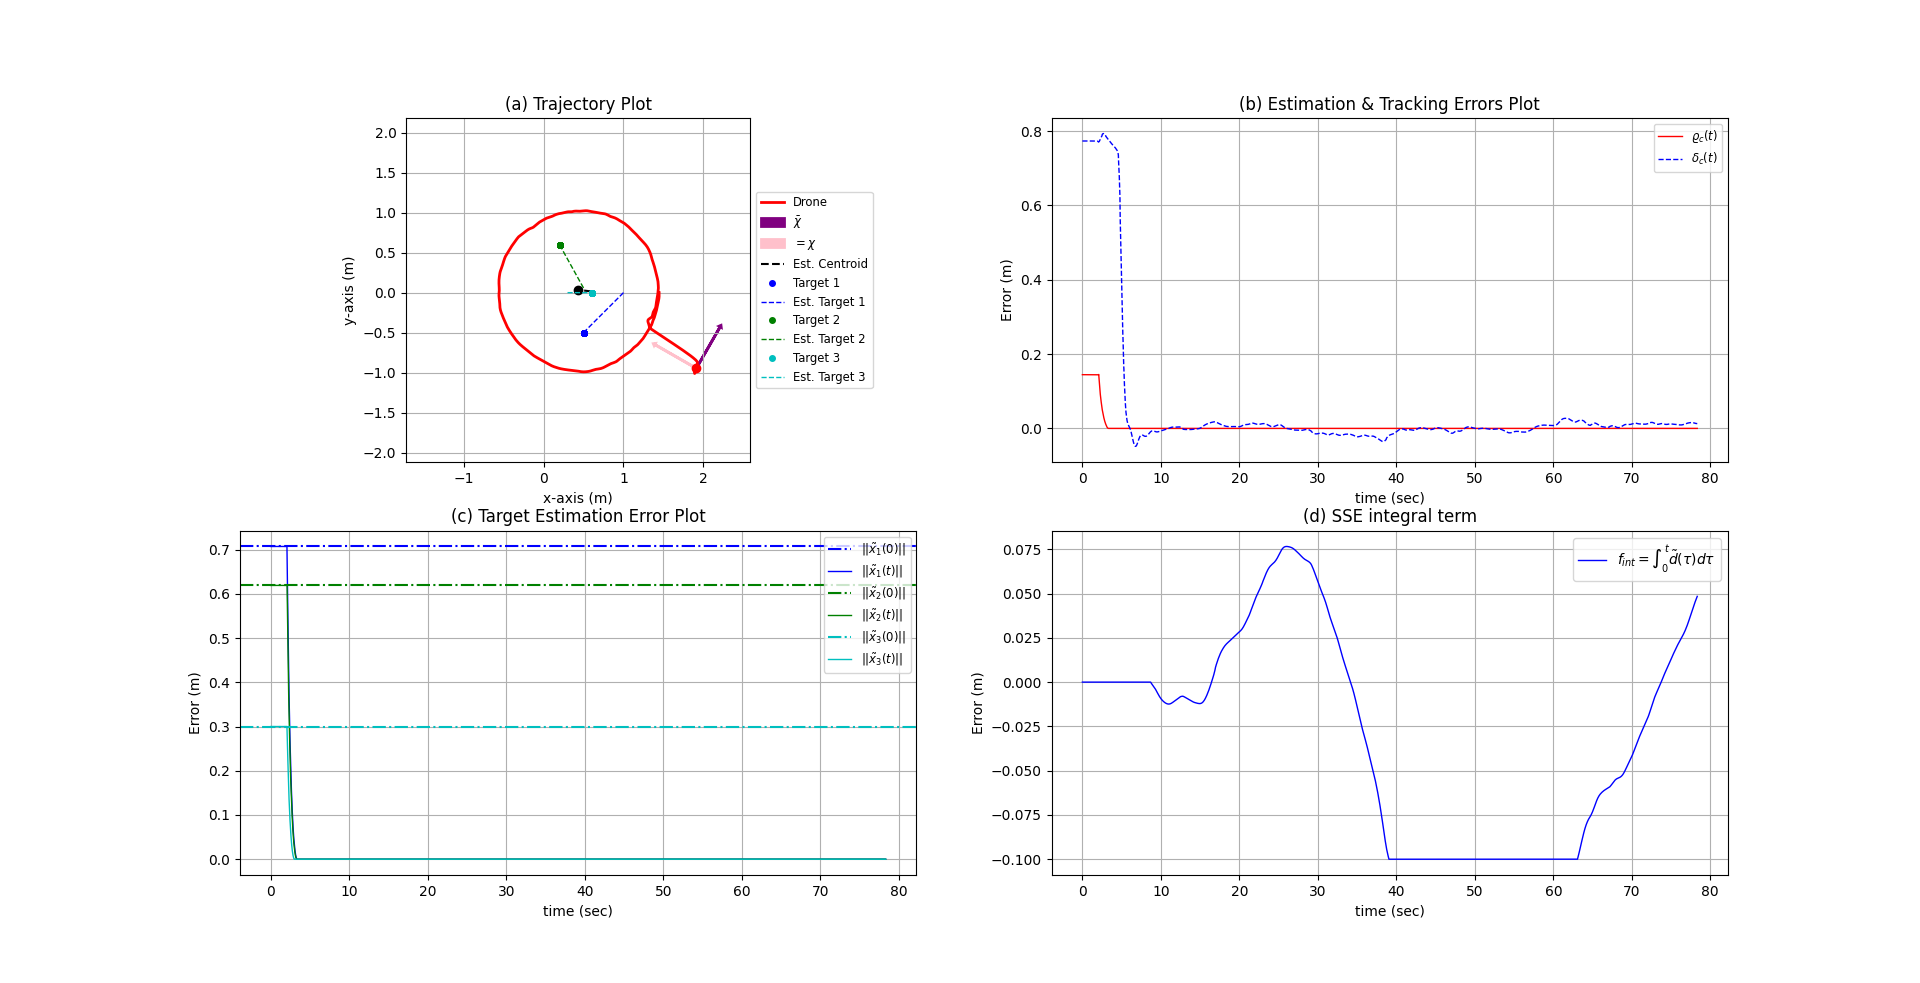

The data file committed next to this chart (first rows):
k_s, alpha_1, T_c1, alpha_2, T_c2, p_T1_x_0, p_T1_y_0, p_T2_x_0, p_T2_y_0, p_T3_x_0, p_T3_y_0, z
0.05, 0.5, 2, 0.9, 4, 0.5, -0.5, 0.2, 0.6, 0.6, 0.0, -0.009662
t, tStep, p_a_x(t), p_a_y(t), pC_hat_x(t), pC_hat_y(t), u_x(t), u_y(t), v_a_x(t), v_a_y(t), z, d_des(t), d_des_dot(t), delta_traj(t), pT_hat1_x(t), pT_hat1_y(t), P1_11(t), P1_12(t), P1_21(t), P1_22(t), q1_1(t), q1_2(t), xi1_1(t), xi1_2(t)
-0.187, 0, 1.911, -0.9468, 0.6, 0.0195, 0, 0, 0.0001431, 0.0008583, -0.009683, 1.0, 0.7512, 0.7732, 1.0, 0.0, 0.0, 0.0, 0.0, 0.0, 0.0, 0.0, 0.0, 0.0
1.146, 1, 1.911, -0.9468, 0.6, 0.0195, 0, 0, -0.000658, 4.291534423828125e-05, -0.009677, 1.0, 0.0, 0.7732, 1.0, 0.0, 0.1213, 0.3832, 0.3832, 1.21, -0.1309, -0.4134, 0.0, 0.0
1.157, 2, 1.911, -0.9468, 0.6, 0.0195, 0, 0, -7.152557373046875e-05, 0.0004148, -0.009668, 1.0, 0.0, 0.7732, 1.0, 0.0, 0.121, 0.3822, 0.3822, 1.207, -0.1306, -0.4123, 0.0, 0.0
1.172, 3, 1.911, -0.9469, 0.6, 0.0195, 0, 0, -0.0002146, -0.000658, -0.009683, 1.0, 0.0, 0.7732, 1.0, 0.0, 0.1206, 0.3808, 0.3808, 1.202, -0.1301, -0.4108, 0.0, 0.0
1.188, 4, 1.911, -0.9468, 0.6, 0.0195, 0, 0, 0.0002718, -0.0001788, -0.009675, 1.0, 0.0, 0.7732, 1.0, 0.0, 0.1201, 0.3794, 0.3794, 1.198, -0.1296, -0.4093, 0.0, 0.0
1.204, 5, 1.911, -0.9468, 0.6, 0.0195, 0, 0, 0.000186, 0.0004864, -0.009674, 1.0, 0.0, 0.7732, 1.0, 0.0, 0.1197, 0.378, 0.378, 1.194, -0.1292, -0.4078, 0.0, 0.0
1.219, 6, 1.911, -0.9468, 0.6, 0.0195, 0, 0, -0.0003576, -0.0008297, -0.009664, 1.0, 0.0, 0.7732, 1.0, 0.0, 0.1193, 0.3767, 0.3767, 1.19, -0.1287, -0.4064, 0.0, 0.0
1.234, 7, 1.911, -0.9468, 0.6, 0.0195, 0, 0, 0.0002575, 0.0003862, -0.009663, 1.0, 0.0, 0.7732, 1.0, 0.0, 0.1189, 0.3754, 0.3754, 1.185, -0.1283, -0.405, 0.0, 0.0
1.25, 8, 1.911, -0.9468, 0.6, 0.0195, 0, 0, -7.152557373046875e-05, 0.0003576, -0.009661, 1.0, 0.0, 0.7732, 1.0, 0.0, 0.1185, 0.3741, 0.3741, 1.181, -0.1278, -0.4036, 0.0, 0.0
1.265, 9, 1.911, -0.9468, 0.6, 0.0195, 0, 0, 0.0001717, 0.0002789, -0.009651, 1.0, 0.0, 0.7732, 1.0, 0.0, 0.1181, 0.3728, 0.3728, 1.177, -0.1274, -0.4022, 0.0, 0.0
1.281, 10, 1.911, -0.9468, 0.6, 0.0195, 0, 0, 0.0, -0.0002503, -0.009651, 1.0, 0.0, 0.7732, 1.0, 0.0, 0.1177, 0.3716, 0.3716, 1.173, -0.1269, -0.4009, 0.0, 0.0
1.296, 11, 1.911, -0.9468, 0.6, 0.0195, 0, 0, -0.0006437, 0.0004148, -0.009644, 1.0, 0.0, 0.7732, 1.0, 0.0, 0.1173, 0.3704, 0.3704, 1.17, -0.1265, -0.3996, 0.0, 0.0
1.311, 12, 1.911, -0.9468, 0.6, 0.0195, 0, 0, -5.7220458984375e-05, 0.0001073, -0.009656, 1.0, 0.0, 0.7732, 1.0, 0.0, 0.1169, 0.3692, 0.3692, 1.166, -0.1261, -0.3983, 0.0, 0.0
1.327, 13, 1.911, -0.9468, 0.6, 0.0195, 0, 0, 0.0004435, 0.0001144, -0.009654, 1.0, 0.0, 0.7732, 1.0, 0.0, 0.1165, 0.3679, 0.3679, 1.162, -0.1257, -0.397, 0.0, 0.0
1.342, 14, 1.911, -0.9468, 0.6, 0.0195, 0, 0, 5.7220458984375e-05, -1.430511474609375e-05, -0.009649, 1.0, 0.0, 0.7732, 1.0, 0.0, 0.1162, 0.3668, 0.3668, 1.158, -0.1253, -0.3958, 0.0, 0.0
1.358, 15, 1.911, -0.9468, 0.6, 0.0195, 0, 0, -0.0002575, 0.0003147, -0.009655, 1.0, 0.0, 0.7732, 1.0, 0.0, 0.1158, 0.3656, 0.3656, 1.155, -0.1249, -0.3945, 0.0, 0.0
1.373, 16, 1.911, -0.9468, 0.6, 0.0195, 0, 0, 0.0005293, 0.0006795, -0.009656, 1.0, 0.0, 0.7732, 1.0, 0.0, 0.1154, 0.3645, 0.3645, 1.151, -0.1245, -0.3932, 0.0, 0.0
1.388, 17, 1.911, -0.9468, 0.6, 0.0195, 0, 0, -0.0004435, 2.1457672119140625e-05, -0.009655, 1.0, 0.0, 0.7732, 1.0, 0.0, 0.1151, 0.3634, 0.3634, 1.147, -0.1241, -0.392, 0.0, 0.0
1.404, 18, 1.911, -0.9468, 0.6, 0.0195, 0, 0, 0.0001144, -0.000236, -0.009656, 1.0, 0.0, 0.7732, 1.0, 0.0, 0.1147, 0.3622, 0.3622, 1.144, -0.1238, -0.3908, 0.0, 0.0
1.419, 19, 1.911, -0.9468, 0.6, 0.0195, 0, 0, -8.58306884765625e-05, -0.0001645, -0.009656, 1.0, 0.0, 0.7732, 1.0, 0.0, 0.1144, 0.3611, 0.3611, 1.14, -0.1234, -0.3896, 0.0, 0.0
1.434, 20, 1.911, -0.9468, 0.6, 0.0195, 0, 0, -0.000844, 0.0004077, -0.009661, 1.0, 0.0, 0.7732, 1.0, 0.0, 0.114, 0.36, 0.36, 1.137, -0.123, -0.3885, 0.0, 0.0
1.45, 21, 1.911, -0.9468, 0.6, 0.0195, 0, 0, 0.0001431, -0.0004506, -0.009661, 1.0, 0.0, 0.7732, 1.0, 0.0, 0.1137, 0.359, 0.359, 1.134, -0.1226, -0.3873, 0.0, 0.0
1.465, 22, 1.911, -0.9468, 0.6, 0.0195, 0, 0, 0.0001001, 0.0008011, -0.009668, 1.0, 0.0, 0.7732, 1.0, 0.0, 0.1133, 0.3579, 0.3579, 1.13, -0.1223, -0.3862, 0.0, 0.0
1.481, 23, 1.911, -0.9468, 0.6, 0.0195, 0, 0, 0.0004578, 0.0003004, -0.009667, 1.0, 0.0, 0.7732, 1.0, 0.0, 0.113, 0.3569, 0.3569, 1.127, -0.1219, -0.385, 0.0, 0.0
1.496, 24, 1.911, -0.9468, 0.6, 0.0195, 0, 0, 0.0001574, -0.0002217, -0.009661, 1.0, 0.0, 0.7733, 1.0, 0.0, 0.1127, 0.3559, 0.3559, 1.124, -0.1216, -0.384, 0.0, 0.0
1.511, 25, 1.911, -0.9468, 0.6, 0.0195, 0, 0, 0.0003719, 0.0, -0.009676, 1.0, 0.0, 0.7733, 1.0, 0.0, 0.1124, 0.3549, 0.3549, 1.121, -0.1212, -0.3829, 0.0, 0.0
1.527, 26, 1.911, -0.9468, 0.6, 0.0195, 0, 0, -0.0002432, -0.0001788, -0.009665, 1.0, 0.0, 0.7733, 1.0, 0.0, 0.1121, 0.3539, 0.3539, 1.117, -0.1209, -0.3818, 0.0, 0.0
1.542, 27, 1.911, -0.9469, 0.6, 0.0195, 0, 0, -0.0005293, -0.0001359, -0.009666, 1.0, 0.0, 0.7733, 1.0, 0.0, 0.1118, 0.3529, 0.3529, 1.114, -0.1206, -0.3808, 0.0, 0.0
1.558, 28, 1.911, -0.9469, 0.6, 0.0195, 0, 0, -0.0004721, 0.000422, -0.009669, 1.0, 0.0, 0.7732, 1.0, 0.0, 0.1115, 0.352, 0.352, 1.111, -0.1203, -0.3797, 0.0, 0.0
1.572, 29, 1.911, -0.9469, 0.6, 0.0195, 0, 0, 2.86102294921875e-05, 0.0001073, -0.009658, 1.0, 0.0, 0.7732, 1.0, 0.0, 0.1112, 0.351, 0.351, 1.109, -0.1199, -0.3787, 0.0, 0.0
1.588, 30, 1.911, -0.9468, 0.6, 0.0195, 0, 0, -0.0001574, 0.0008512, -0.009657, 1.0, 0.0, 0.7732, 1.0, 0.0, 0.1109, 0.3501, 0.3501, 1.106, -0.1196, -0.3777, 0.0, 0.0
1.603, 31, 1.911, -0.9468, 0.6, 0.0195, 0, 0, 0.0, 0.0005221, -0.009665, 1.0, 0.0, 0.7732, 1.0, 0.0, 0.1106, 0.3492, 0.3492, 1.103, -0.1193, -0.3767, 0.0, 0.0
1.619, 32, 1.911, -0.9468, 0.6, 0.0195, 0, 0, 0.0006151, 0.0, -0.009654, 1.0, 0.0, 0.7732, 1.0, 0.0, 0.1103, 0.3483, 0.3483, 1.1, -0.119, -0.3757, 0.0, 0.0
1.634, 33, 1.911, -0.9468, 0.6, 0.0195, 0, 0, 0.000186, -0.0007439, -0.009659, 1.0, 0.0, 0.7732, 1.0, 0.0, 0.11, 0.3474, 0.3474, 1.097, -0.1187, -0.3748, 0.0, 0.0
1.65, 34, 1.911, -0.9468, 0.6, 0.0195, 0, 0, 0.0002146, -3.5762786865234375e-05, -0.009653, 1.0, 0.0, 0.7732, 1.0, 0.0, 0.1097, 0.3465, 0.3465, 1.094, -0.1184, -0.3738, 0.0, 0.0
1.665, 35, 1.911, -0.9468, 0.6, 0.0195, 0, 0, -0.0001574, -7.867813110351562e-05, -0.009651, 1.0, 0.0, 0.7732, 1.0, 0.0, 0.1094, 0.3456, 0.3456, 1.091, -0.1181, -0.3729, 0.0, 0.0
1.681, 36, 1.911, -0.9468, 0.6, 0.0195, 0, 0, 5.7220458984375e-05, -0.0001073, -0.009653, 1.0, 0.0, 0.7732, 1.0, 0.0, 0.1092, 0.3448, 0.3448, 1.089, -0.1178, -0.372, 0.0, 0.0
1.696, 37, 1.911, -0.9468, 0.6, 0.0195, 0, 0, -0.0004005, 0.000751, -0.009654, 1.0, 0.0, 0.7732, 1.0, 0.0, 0.1089, 0.344, 0.344, 1.086, -0.1175, -0.3711, 0.0, 0.0
1.711, 38, 1.911, -0.9468, 0.6, 0.0195, 0, 0, -7.152557373046875e-05, 0.0005579, -0.009653, 1.0, 0.0, 0.7732, 1.0, 0.0, 0.1087, 0.3431, 0.3431, 1.084, -0.1172, -0.3702, 0.0, 0.0
1.726, 39, 1.911, -0.9468, 0.6, 0.0195, 0, 0, -1.430511474609375e-05, -0.0005507, -0.009651, 1.0, 0.0, 0.7732, 1.0, 0.0, 0.1084, 0.3424, 0.3424, 1.081, -0.117, -0.3694, 0.0, 0.0
1.741, 40, 1.911, -0.9468, 0.6, 0.0195, 0, 0, 0.0002575, 0.0002432, -0.009646, 1.0, 0.0, 0.7732, 1.0, 0.0, 0.1082, 0.3416, 0.3416, 1.079, -0.1167, -0.3685, 0.0, 0.0
1.757, 41, 1.911, -0.9468, 0.6, 0.0195, 0, 0, 0.0004578, 0.0004649, -0.009656, 1.0, 0.0, 0.7732, 1.0, 0.0, 0.1079, 0.3407, 0.3407, 1.076, -0.1164, -0.3676, 0.0, 0.0
1.773, 42, 1.911, -0.9468, 0.6, 0.0195, 0, 0, 0.0003004, 0.0001717, -0.009654, 1.0, 0.0, 0.7732, 1.0, 0.0, 0.1077, 0.34, 0.34, 1.074, -0.1161, -0.3668, 0.0, 0.0
1.788, 43, 1.911, -0.9468, 0.6, 0.0195, 0, 0, -0.0008583, -0.0002074, -0.009652, 1.0, 0.0, 0.7732, 1.0, 0.0, 0.1074, 0.3392, 0.3392, 1.071, -0.1159, -0.366, 0.0, 0.0
1.803, 44, 1.911, -0.9468, 0.6, 0.0195, 0, 0, 0.0002432, 0.0001645, -0.009646, 1.0, 0.0, 0.7732, 1.0, 0.0, 0.1072, 0.3384, 0.3384, 1.069, -0.1156, -0.3651, 0.0, 0.0
1.819, 45, 1.911, -0.9468, 0.6, 0.0195, 0, 0, -0.0001287, -0.0003433, -0.009654, 1.0, 0.0, 0.7732, 1.0, 0.0, 0.1069, 0.3377, 0.3377, 1.066, -0.1154, -0.3643, 0.0, 0.0
1.834, 46, 1.911, -0.9468, 0.6, 0.0195, 0, 0, -5.7220458984375e-05, 0.0009942, -0.009653, 1.0, 0.0, 0.7732, 1.0, 0.0, 0.1067, 0.3369, 0.3369, 1.064, -0.1151, -0.3635, 0.0, 0.0
1.849, 47, 1.911, -0.9468, 0.6, 0.0195, 0, 0, 0.0003147, -7.152557373046875e-06, -0.00965, 1.0, 0.0, 0.7732, 1.0, 0.0, 0.1065, 0.3362, 0.3362, 1.062, -0.1149, -0.3628, 0.0, 0.0
1.865, 48, 1.911, -0.9468, 0.6, 0.0195, 0, 0, -0.000329, 0.0001502, -0.009648, 1.0, 0.0, 0.7732, 1.0, 0.0, 0.1062, 0.3355, 0.3355, 1.059, -0.1146, -0.362, 0.0, 0.0
1.88, 49, 1.911, -0.9468, 0.6, 0.0195, 0, 0, 0.0005865, 0.0005078, -0.00965, 1.0, 0.0, 0.7732, 1.0, 0.0, 0.106, 0.3348, 0.3348, 1.057, -0.1144, -0.3612, 0.0, 0.0
1.896, 50, 1.911, -0.9468, 0.6, 0.0195, 0, 0, 0.0002718, -0.0004435, -0.009645, 1.0, 0.0, 0.7732, 1.0, 0.0, 0.1058, 0.3341, 0.3341, 1.055, -0.1142, -0.3605, 0.0, 0.0
1.911, 51, 1.911, -0.9468, 0.6, 0.0195, 0, 0, -0.0001287, 0.0008154, -0.009649, 1.0, 0.0, 0.7732, 1.0, 0.0, 0.1056, 0.3334, 0.3334, 1.053, -0.1139, -0.3598, 0.0, 0.0
1.927, 52, 1.911, -0.9468, 0.6, 0.0195, 0, 0, -0.001059, -0.0001574, -0.009643, 1.0, 0.0, 0.7732, 1.0, 0.0, 0.1054, 0.3328, 0.3328, 1.051, -0.1137, -0.359, 0.0, 0.0
1.941, 53, 1.911, -0.9468, 0.6, 0.0195, 0, 0, 0.0002575, -0.0004077, -0.009658, 1.0, 0.0, 0.7732, 1.0, 0.0, 0.1052, 0.3321, 0.3321, 1.049, -0.1135, -0.3583, 0.0, 0.0
1.957, 54, 1.911, -0.9468, 0.6, 0.0195, 0, 0, 0.0008154, -0.0008798, -0.009659, 1.0, 0.0, 0.7732, 1.0, 0.0, 0.105, 0.3315, 0.3315, 1.047, -0.1132, -0.3576, 0.0, 0.0
1.972, 55, 1.911, -0.9468, 0.6, 0.0195, 0, 0, 0.0001717, 0.0001431, -0.009654, 1.0, 0.0, 0.7732, 1.0, 0.0, 0.1048, 0.3308, 0.3308, 1.045, -0.113, -0.3569, 0.0, 0.0
1.988, 56, 1.911, -0.9468, 0.6, 0.0195, 0, 0, 0.0004292, -0.0004578, -0.009669, 1.0, 0.0, 0.7732, 1.0, 0.0, 0.1046, 0.3302, 0.3302, 1.043, -0.1128, -0.3562, 0.0, 0.0
2.004, 57, 1.911, -0.9468, 0.6, 0.0195, 0, 0, -0.0004148, 0.0003791, -0.00966, 1.0, 0.0, 0.7732, 1.0, 0.0, 0.1044, 0.3295, 0.3295, 1.041, -0.1126, -0.3555, 0.0, 0.0
... 4,609 more rows
